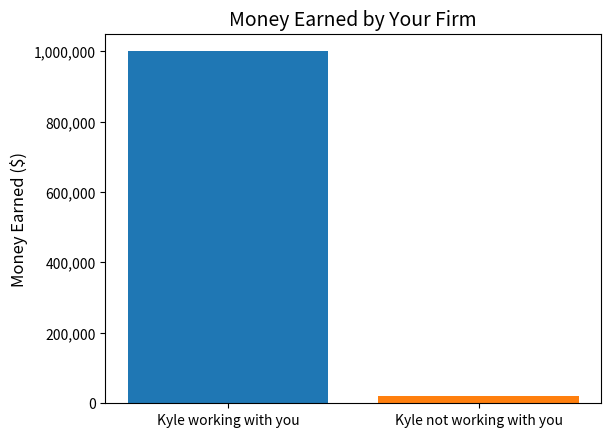

Reproduce this figure in Python.
import matplotlib.pyplot as plt
from matplotlib.ticker import FuncFormatter

x = ['Kyle working with you', 'Kyle not working with you']
y = [1000000, 20000]  # 1000000 when Kyle is working, 20000 when he is not working

plt.bar(x, y, color=['#1f77b4', '#ff7f0e'])  # Blue and Orange

plt.title('Money Earned by Your Firm', fontsize=14)
plt.ylabel('Money Earned ($)', fontsize=12)

plt.gca().yaxis.set_major_formatter(FuncFormatter(lambda x, _: f'{int(x):,}'))

plt.show()
